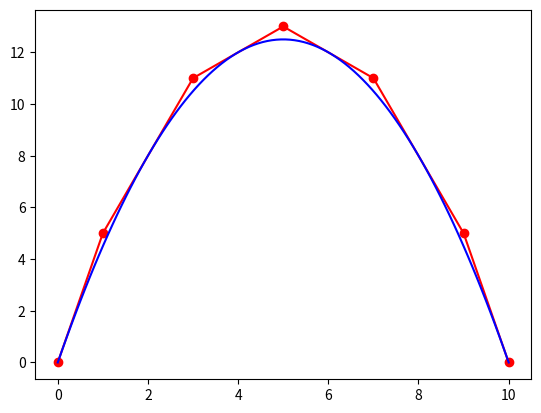
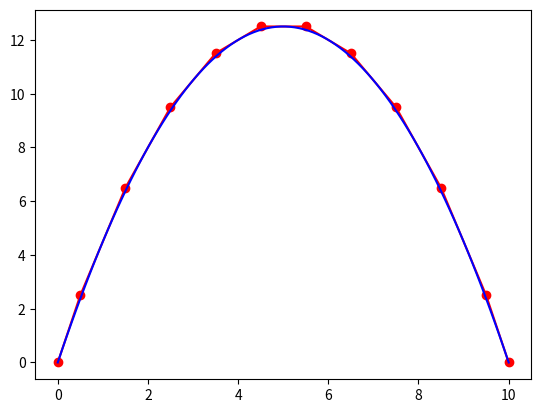
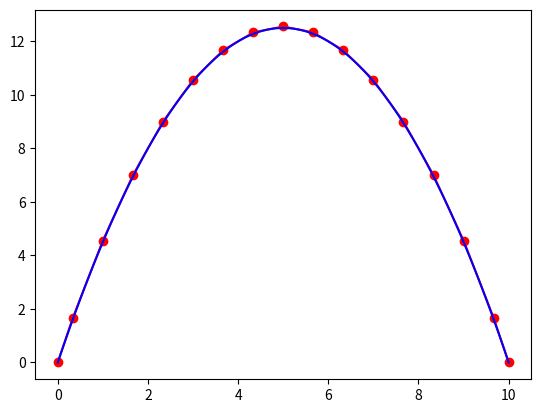
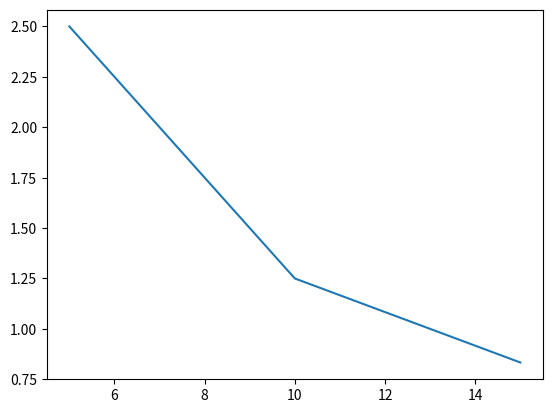

These charts were generated, in order, by the following Python code:
#!/usr/bin/env python3
# -*- coding: utf-8 -*-

import numpy as np
import matplotlib.pyplot as plt

def solveSim (inputNumCells):
    varMu=1
    varPi=1
    h=10
    numCells=inputNumCells

    # Domain Definition
    delta_y=h/numCells
    y=np.linspace(delta_y/2,h-delta_y/2,numCells)
    c=varMu/(delta_y**2)

    # Koeffizientenmatrix
    A=np.zeros([numCells,numCells])

    # Q-Vector
    Q=U=np.zeros([numCells,1])

    # innere Stützstellen
    for i in range(1,numCells-1):
        A[i,i-1]= 1*c
        A[i,i]  = -2*c
        A[i,i+1]= 1*c

        # Q Vector, constant pressure gradient
        Q[i]=-varPi

    # Boundaries
    # Left Rand, Dirichlet BC
    A[0,0] = -3*c
    A[0,1] = 1*c
    Q[0]   = -varPi-2*c*0

    # Right Rand, Dirichlet BC
    A[-1,-1] = -3*c
    A[-1,-2] = 1*c
    Q[-1]   = -varPi-2*c*0

    # Solution
    plt.figure()
    U=(np.linalg.solve(A, Q))
    U=np.concatenate(([[0]],U,[[0]]))
    y=np.concatenate(([0],y,[h]))

    # plot
    plt.plot(y,U,'r-o')

    y2=np.linspace(0,h,100)
    U2=-varPi/(2*varMu)*y2**2+varPi/(2*varMu)*h*y2
    plt.plot(y2,U2,'b-')
    plt.show()

    errorSum1=0
    errorSum2=0
    counter=0

    for val in U:
        analyticalVal=-varPi/(2*varMu)*y[counter]**2+varPi/(2*varMu)*h*y[counter]
        error=val-analyticalVal
        errorSum1=errorSum1+error
        errorSum2=errorSum2+error**2
        counter=counter+1

    #errorSum2=np.sqrt(errorSum2)
    errorSum1=float(errorSum1)
    errorSum2=float(errorSum2)
    print ("Sum of errors: "+str(errorSum1))
    print ("Sum of squared errors: "+str(errorSum2))
    return errorSum1

error1=solveSim(5)
error2=solveSim(10)
error3=solveSim(15)
errorVals=[error1, error2, error3]
nodeVals=[5,10,15]
plt.figure()
plt.plot(nodeVals, errorVals)
plt.show()
p=np.log(errorVals[0]/errorVals[-1])/np.log(nodeVals[-1]/nodeVals[0])
print('p = '+str(p))